Image classification data set "datasets" (MChandraR/MangroveClassification on GitHub). Class labels (5): Bruguiera Gymnorrhiza, Lumnitzera Littorea, Rhizophora Apiculata, Sonneratia Alba, Xylocarpus Granatum.

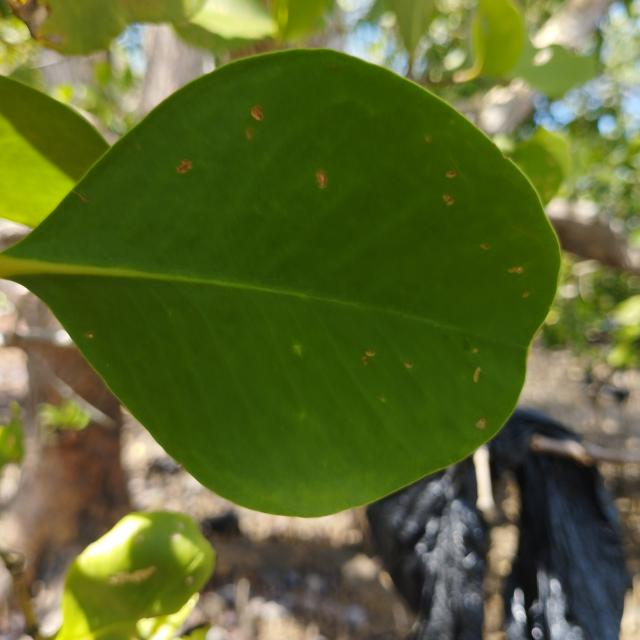
Label: Sonneratia Alba

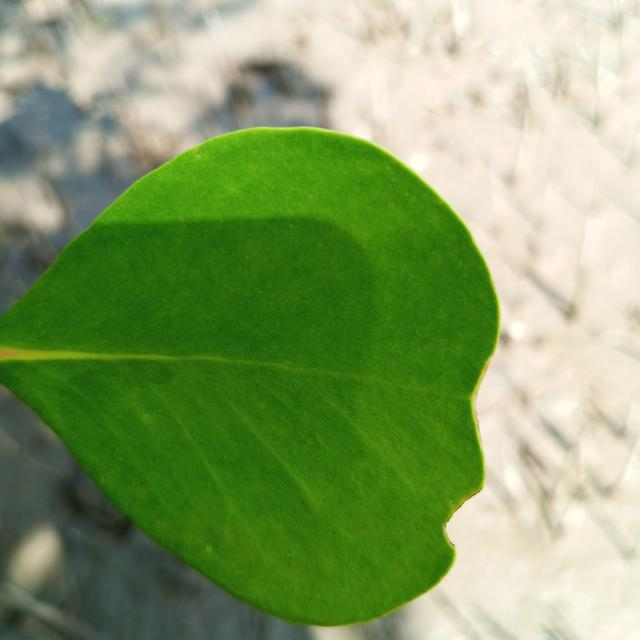
Label: Sonneratia Alba

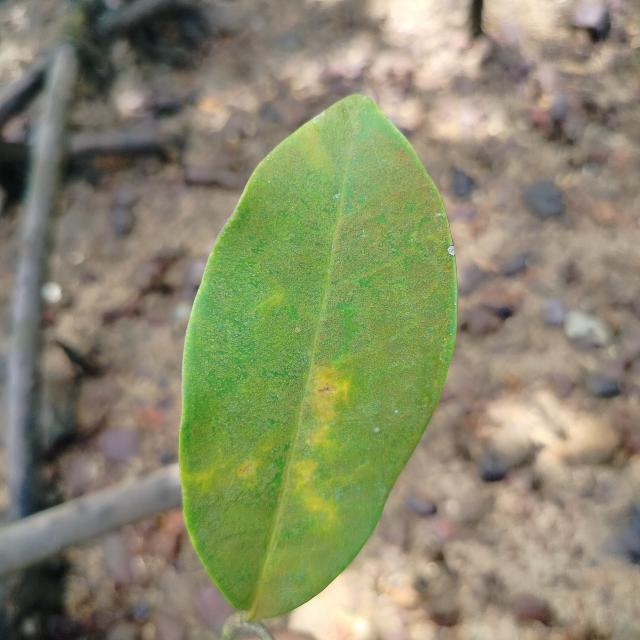
Label: Xylocarpus Granatum

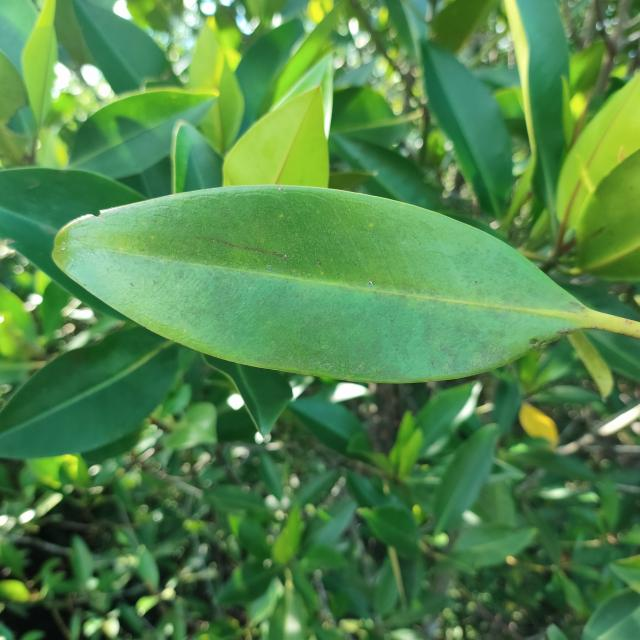
Label: Rhizophora Apiculata

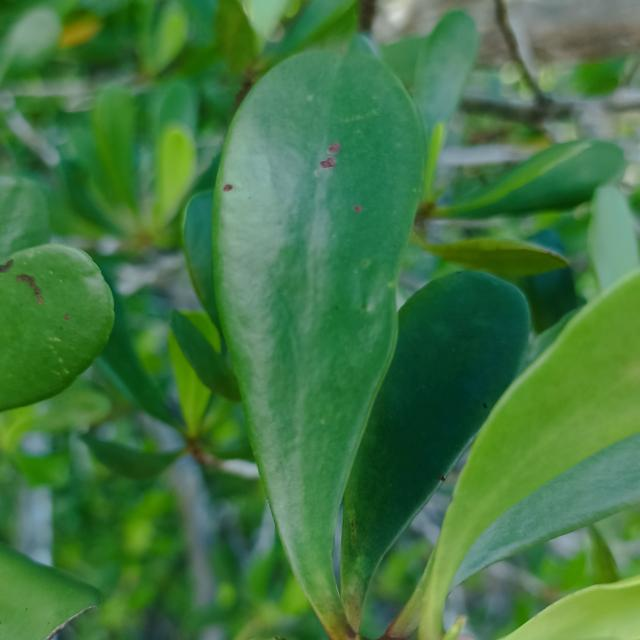
Label: Lumnitzera Littorea

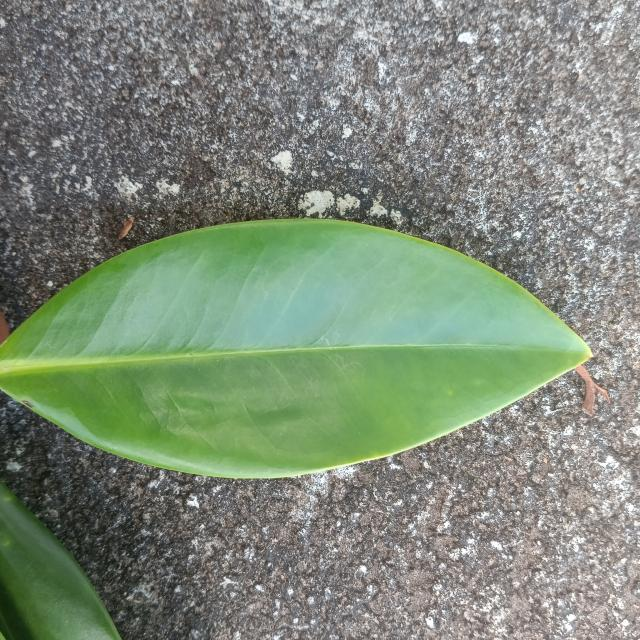
Label: Bruguiera Gymnorrhiza
